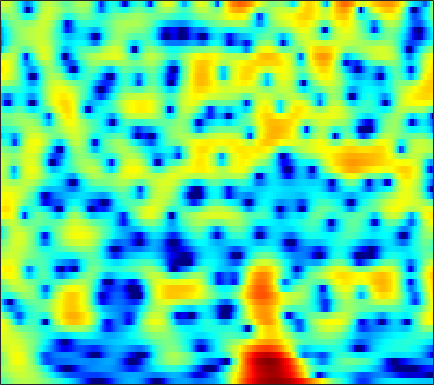

Data behind this chart, as committed beside it:
-2.7305, -1.9625, -1.0827, -0.34649, 0.11348, 0.63046, 1.0382, 1.2792, 1.5265, 1.688, 1.773, 1.7863, 1.7452, 1.6414, 1.5265, 1.3257, 1.0771, 0.87051, 0.55992, 0.22307, -0.14113, -0.43102, -0.84126, -1.2757
-0.7146, -0.2148, 0.3986, 0.9398, 1.294, 1.691, 2.005, 2.184, 2.344, 2.418, 2.406, 2.341, 2.182, 1.943, 1.709, 1.329, 0.8744, 0.4849, -0.09877, -0.7542, -1.48, -2.07, -2.918, -3.828
0.4827, 0.9186, 1.466, 1.959, 2.28, 2.631, 2.885, 3.004, 3.067, 3.015, 2.847, 2.646, 2.276, 1.794, 1.36, 0.6897, -0.07755, -0.7146, -1.635, -2.633, -3.709, -4.571, -5.804, -7.161
-1.663, -0.3837, 1.037, 2.157, 2.821, 3.495, 3.938, 4.125, 4.188, 4.042, 3.682, 3.271, 2.526, 1.551, 0.6611, -0.7539, -2.438, -3.876, -5.99, -8.176, -10.03, -10.88, -11.14, -10.83
-0.6674, 0.3847, 1.599, 2.576, 3.153, 3.727, 4.078, 4.197, 4.169, 3.925, 3.463, 2.97, 2.112, 1.014, 0.02301, -1.54, -3.384, -4.943, -7.176, -9.311, -10.78, -11.16, -10.87, -10.24
1.693, 2.092, 2.569, 2.96, 3.186, 3.388, 3.468, 3.442, 3.298, 3.016, 2.598, 2.2, 1.562, 0.8037, 0.1651, -0.765, -1.764, -2.541, -3.589, -4.624, -5.635, -6.381, -7.369, -8.389
2.72, 2.886, 3.054, 3.154, 3.183, 3.159, 3.058, 2.933, 2.702, 2.394, 2.016, 1.686, 1.185, 0.6184, 0.1578, -0.5029, -1.212, -1.778, -2.575, -3.422, -4.336, -5.083, -6.174, -7.426
3.299, 3.298, 3.227, 3.084, 2.937, 2.695, 2.408, 2.171, 1.839, 1.485, 1.115, 0.8262, 0.4189, -0.01473, -0.3574, -0.8414, -1.343, -1.73, -2.249, -2.761, -3.255, -3.615, -4.077, -4.52
4.079, 3.833, 3.389, 2.829, 2.35, 1.666, 0.9845, 0.5082, -0.03186, -0.429, -0.6849, -0.8186, -0.974, -1.165, -1.37, -1.747, -2.243, -2.675, -3.271, -3.777, -4.027, -4, -3.663, -3.077
4.503, 3.91, 2.902, 1.624, 0.4501, -1.435, -3.72, -5.606, -7.648, -7.707, -6.136, -4.83, -3.444, -2.591, -2.314, -2.421, -3.11, -4.081, -6.227, -10.02, -17.23, -17.11, -9.082, -4.479
1.301, 0.4757, -0.7807, -2.221, -3.442, -5.297, -7.457, -9.22, -11.02, -10.67, -8.529, -6.862, -5.038, -3.761, -3.127, -2.655, -2.586, -2.745, -3.155, -3.596, -3.688, -3.316, -2.22, -0.7049
-3.412, -4.734, -6.592, -8.233, -9.021, -9.289, -8.839, -8.272, -7.385, -6.429, -5.429, -4.695, -3.78, -3.003, -2.531, -2.016, -1.645, -1.426, -1.159, -0.8677, -0.4857, -0.1105, 0.5081, 1.262
-5.42, -7.317, -10.89, -16.51, -20.52, -15.06, -10.36, -8.052, -5.847, -4.26, -3.093, -2.425, -1.755, -1.302, -1.086, -0.9483, -0.9322, -0.9714, -1.021, -0.9891, -0.7923, -0.5005, 0.1055, 0.8911
-3.035, -3.256, -3.537, -3.658, -3.555, -3.096, -2.35, -1.707, -0.9019, -0.2251, 0.2676, 0.5125, 0.631, 0.5164, 0.2678, -0.3219, -1.209, -2.113, -3.65, -5.433, -6.798, -6.754, -5.058, -2.74
-3.004, -1.893, -0.7766, 0.04875, 0.5486, 1.061, 1.454, 1.674, 1.874, 1.946, 1.88, 1.749, 1.432, 0.951, 0.4559, -0.42, -1.607, -2.779, -4.852, -7.568, -10.34, -10.6, -7.946, -4.935
-1.131, 0.03838, 1.228, 2.056, 2.473, 2.795, 2.866, 2.768, 2.462, 1.987, 1.389, 0.8924, 0.2625, -0.2979, -0.6517, -1.052, -1.469, -1.789, -2.253, -2.713, -3.046, -3.178, -3.121, -2.914
2.895, 3.451, 4.024, 4.374, 4.463, 4.341, 3.913, 3.368, 2.304, 0.819, -1.129, -2.877, -5.2, -6.331, -5.88, -4.462, -3.135, -2.402, -1.796, -1.58, -1.683, -1.963, -2.601, -3.565
4.144, 4.488, 4.795, 4.912, 4.845, 4.527, 3.912, 3.228, 1.954, 0.1852, -2.218, -4.527, -8.131, -9.89, -8.448, -5.787, -3.805, -2.822, -2.036, -1.751, -1.906, -2.303, -3.257, -4.734
2.891, 3.236, 3.563, 3.714, 3.714, 3.548, 3.186, 2.788, 2.1, 1.252, 0.3216, -0.3749, -1.175, -1.71, -1.906, -1.941, -1.851, -1.788, -1.79, -1.926, -2.239, -2.588, -3.223, -4.045
1.319, 1.746, 2.2, 2.514, 2.661, 2.734, 2.668, 2.53, 2.244, 1.855, 1.391, 1.017, 0.5147, 0.02432, -0.3275, -0.7647, -1.175, -1.464, -1.831, -2.181, -2.514, -2.747, -3.032, -3.304
0.04221, 0.5864, 1.227, 1.767, 2.085, 2.392, 2.56, 2.592, 2.512, 2.305, 1.972, 1.651, 1.129, 0.5117, -0.00988, -0.7735, -1.586, -2.196, -2.954, -3.567, -3.933, -4.027, -3.913, -3.6
-1.589, -0.7645, 0.2755, 1.188, 1.762, 2.358, 2.759, 2.937, 3.004, 2.892, 2.603, 2.265, 1.647, 0.8279, 0.07323, -1.161, -2.691, -4.075, -6.225, -8.478, -9.801, -9.412, -7.599, -5.544
-5.214, -3.349, -1.297, 0.2664, 1.17, 2.067, 2.653, 2.917, 3.064, 2.994, 2.73, 2.408, 1.818, 1.014, 0.2545, -1.018, -2.678, -4.284, -7.062, -10.78, -13.86, -12.56, -8.731, -5.647
-5.881, -3.694, -1.483, 0.09605, 0.9401, 1.703, 2.121, 2.239, 2.204, 2.002, 1.684, 1.403, 0.9794, 0.4976, 0.07154, -0.5793, -1.337, -1.933, -2.755, -3.42, -3.744, -3.683, -3.243, -2.539
-0.3045, 0.5156, 1.438, 2.086, 2.366, 2.425, 2.142, 1.72, 0.9289, 0.03022, -0.7609, -1.136, -1.293, -1.138, -0.9649, -0.7722, -0.7109, -0.738, -0.8846, -1.086, -1.304, -1.431, -1.558, -1.625
3.989, 4.395, 4.726, 4.756, 4.555, 3.923, 2.792, 1.55, -0.8454, -4.436, -9.791, -12.55, -8.443, -4.797, -3.067, -1.672, -0.9552, -0.7594, -0.7456, -0.9949, -1.434, -1.876, -2.614, -3.516
5.084, 5.371, 5.524, 5.398, 5.089, 4.385, 3.29, 2.183, 0.3054, -1.944, -4.058, -4.915, -4.684, -3.733, -3.127, -2.696, -2.71, -2.979, -3.6, -4.396, -5.237, -5.912, -6.893, -8.192
4.458, 4.716, 4.876, 4.829, 4.656, 4.239, 3.624, 3.043, 2.173, 1.238, 0.3302, -0.3003, -1.036, -1.756, -2.379, -3.433, -4.867, -6.232, -8.627, -11.47, -13.81, -14.12, -13.06, -11.97
3.622, 3.902, 4.131, 4.189, 4.14, 3.946, 3.638, 3.337, 2.863, 2.305, 1.677, 1.152, 0.3543, -0.6111, -1.474, -2.886, -4.733, -6.486, -9.478, -13.45, -17.19, -16.99, -14.11, -11.73
2.683, 2.963, 3.172, 3.223, 3.185, 3.079, 2.934, 2.812, 2.618, 2.389, 2.098, 1.819, 1.321, 0.6683, 0.08247, -0.8738, -2.024, -2.961, -4.269, -5.505, -6.439, -6.855, -7.064, -7.006
2.122, 2.175, 2.004, 1.663, 1.354, 1.011, 0.8612, 0.9238, 1.195, 1.564, 1.883, 2.038, 2.105, 1.984, 1.753, 1.294, 0.6954, 0.156, -0.6254, -1.414, -2.18, -2.683, -3.265, -3.784
2.422, 1.953, 0.8825, -0.7625, -2.383, -4.824, -5.949, -4.898, -2.434, -0.2764, 1.299, 2.135, 2.871, 3.225, 3.268, 3.089, 2.675, 2.213, 1.469, 0.6047, -0.3342, -1.054, -1.962, -2.754
2.988, 2.315, 0.9842, -0.9793, -3, -6.358, -8.214, -6.405, -2.994, -0.3379, 1.51, 2.493, 3.358, 3.788, 3.875, 3.692, 3.172, 2.584, 1.54, 0.1791, -1.46, -2.85, -4.764, -6.341
2.702, 2.293, 1.639, 0.9002, 0.3736, -0.1474, -0.2791, -0.07317, 0.5483, 1.338, 2.12, 2.612, 3.079, 3.289, 3.269, 2.957, 2.29, 1.564, 0.1928, -1.676, -4.151, -6.607, -11.27, -19.94
1.78, 1.558, 1.231, 0.8957, 0.6964, 0.5359, 0.5722, 0.7316, 1.105, 1.597, 2.136, 2.498, 2.869, 3.065, 3.037, 2.762, 2.191, 1.524, 0.3402, -1.247, -3.213, -4.936, -7.437, -9.702
0.2778, 0.1052, -0.2628, -0.7297, -1.119, -1.525, -1.612, -1.341, -0.5856, 0.4656, 1.525, 2.243, 3.014, 3.511, 3.695, 3.689, 3.399, 2.977, 2.182, 1.094, -0.2869, -1.47, -3.273, -5.388
-2.825, -2.723, -3.077, -4.121, -5.527, -8.497, -12.12, -11.31, -6.615, -2.889, -0.2935, 1.144, 2.546, 3.45, 3.893, 4.178, 4.145, 3.963, 3.473, 2.796, 1.901, 1.109, -0.0997, -1.521
-6.211, -5.262, -4.789, -5.18, -5.944, -7.447, -8.542, -7.985, -5.672, -3.088, -0.9574, 0.2853, 1.51, 2.366, 2.775, 3.055, 3.075, 2.945, 2.616, 2.147, 1.611, 1.172, 0.6098, 0.113
-4.474, -3.807, -3.217, -2.896, -2.767, -2.613, -2.352, -2.029, -1.366, -0.5822, 0.2019, 0.7216, 1.272, 1.649, 1.777, 1.759, 1.555, 1.253, 0.7503, 0.1055, -0.5114, -0.8779, -1.139, -1.041
-1.199, -1.026, -0.821, -0.5915, -0.4263, -0.1921, 0.06353, 0.2448, 0.5301, 0.79, 1.004, 1.12, 1.205, 1.145, 1, 0.67, 0.1371, -0.449, -1.519, -3.002, -4.92, -6.439, -7.487, -6.105
-0.02614, -0.1811, -0.2875, -0.2916, -0.2277, -0.05177, 0.1527, 0.3181, 0.4527, 0.4891, 0.3974, 0.259, -0.01517, -0.3989, -0.6725, -1.037, -1.496, -1.928, -2.842, -4.235, -6.635, -9.232, -12.02, -8.38
-2.196, -2.854, -3.53, -3.805, -3.625, -3.048, -2.362, -1.912, -1.596, -1.62, -2.026, -2.602, -3.681, -4.796, -5.432, -5.613, -4.991, -4.293, -3.397, -2.776, -2.338, -1.982, -1.288, -0.241
-6.803, -8.95, -13.57, -17.49, -13.7, -8.994, -6.172, -4.971, -4.096, -4.013, -4.677, -5.74, -8.12, -12.49, -19.7, -21.72, -11.31, -7.764, -4.601, -2.505, -0.8617, 0.1433, 1.325, 2.388
-6.809, -7.691, -9.194, -9.798, -9.079, -7.348, -5.805, -5.002, -4.425, -4.397, -4.864, -5.458, -6.53, -7.654, -8.169, -7.99, -6.706, -5.374, -3.538, -1.809, -0.3091, 0.6823, 1.827, 2.816
-2.73, -2.722, -2.812, -2.87, -2.844, -2.757, -2.711, -2.706, -2.896, -3.271, -3.817, -4.299, -4.945, -5.397, -5.534, -5.342, -4.659, -3.9, -2.728, -1.423, -0.1606, 0.705, 1.734, 2.562
1.676, 1.551, 1.342, 1.059, 0.7975, 0.3821, -0.1238, -0.6035, -1.376, -2.328, -3.465, -4.465, -5.892, -7.324, -8.102, -8.167, -7.072, -5.758, -3.871, -2.111, -0.6029, 0.3455, 1.362, 2.089
4.486, 4.202, 3.768, 3.25, 2.792, 2.079, 1.23, 0.4556, -0.7198, -2.132, -3.853, -5.41, -8.127, -12.25, -17.82, -28.72, -13.48, -9.132, -5.424, -2.893, -1.118, -0.122, 0.7845, 1.322
5.263, 4.942, 4.445, 3.854, 3.325, 2.471, 1.409, 0.4993, -0.9076, -2.475, -4.121, -5.335, -6.825, -7.944, -8.459, -8.133, -6.777, -5.374, -3.43, -1.843, -0.5966, 0.04103, 0.5339, 0.6131
4.569, 4.389, 4.104, 3.713, 3.299, 2.52, 1.416, 0.3617, -1.435, -3.709, -6.311, -8.056, -8.837, -7.654, -6.293, -4.439, -2.797, -1.704, -0.4179, 0.5326, 1.175, 1.394, 1.358, 0.8766
1.237, 1.619, 2.138, 2.465, 2.509, 2.247, 1.575, 0.7225, -0.9642, -3.527, -7.462, -11.65, -13.22, -7.8, -4.744, -1.95, 0.02951, 1.121, 2.154, 2.832, 3.106, 3.065, 2.655, 1.805
-7.581, -5.02, -2.608, -1.009, -0.2162, 0.4044, 0.5815, 0.4606, 0.01015, -0.6473, -1.324, -1.666, -1.623, -1.001, -0.2762, 0.7588, 1.704, 2.284, 2.832, 3.129, 3.131, 2.948, 2.411, 1.564
-9.796, -7.71, -5.333, -3.482, -2.396, -1.311, -0.5801, -0.1996, 0.1249, 0.3191, 0.4644, 0.5853, 0.8194, 1.14, 1.426, 1.83, 2.182, 2.395, 2.577, 2.573, 2.397, 2.125, 1.584, 0.832
-8.275, -7.052, -5.377, -3.865, -2.872, -1.758, -0.8738, -0.3464, 0.2115, 0.6336, 0.9755, 1.208, 1.488, 1.761, 1.951, 2.183, 2.368, 2.455, 2.481, 2.374, 2.113, 1.8, 1.236, 0.4735
-8.461, -6.719, -4.831, -3.297, -2.36, -1.34, -0.5409, -0.08797, 0.3832, 0.7387, 1.021, 1.208, 1.446, 1.692, 1.88, 2.121, 2.342, 2.462, 2.526, 2.483, 2.265, 1.986, 1.422, 0.633
-6.242, -4.683, -3.032, -1.79, -1.087, -0.416, -0.001512, 0.1742, 0.2586, 0.2384, 0.1777, 0.1488, 0.2253, 0.449, 0.7296, 1.191, 1.675, 2.015, 2.376, 2.577, 2.591, 2.46, 2.063, 1.413
-1.94, -1.225, -0.4311, 0.1206, 0.3691, 0.4591, 0.2527, -0.06646, -0.738, -1.659, -2.726, -3.473, -4.052, -3.773, -3.021, -1.662, -0.2976, 0.6097, 1.596, 2.267, 2.668, 2.777, 2.701, 2.351
0.9821, 1.268, 1.468, 1.453, 1.275, 0.7974, 0.01474, -0.8261, -2.319, -4.404, -7.418, -10.82, -19.7, -16.98, -10.65, -5.864, -2.839, -1.209, 0.4017, 1.516, 2.221, 2.525, 2.679, 2.564
2.687, 2.764, 2.668, 2.316, 1.859, 0.9865, -0.1806, -1.258, -2.948, -4.841, -6.818, -8.148, -9.138, -8.516, -7.145, -4.846, -2.739, -1.415, 0.002287, 1.049, 1.723, 2.031, 2.152, 2.031
